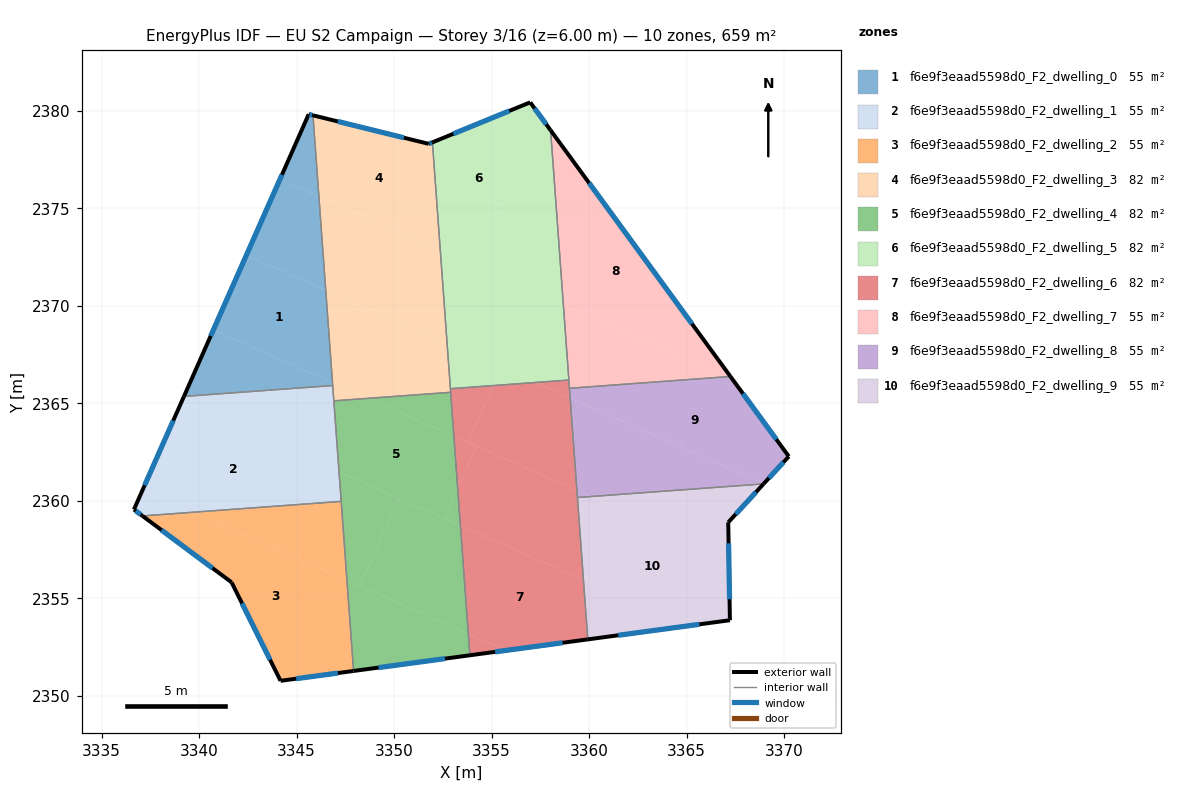
=== STOREY PLAN SPEC (per zone: floor XY polygon, exterior-wall plan segments, windows/doors) ===
zone 1: f6e9f3eaad5598d0_F2_dwelling_0  (54.9 m²)
  floor: (3346.49, 2370.79) (3346.84, 2366.05) (3340.73, 2368.75) (3342.43, 2372.59)
  floor: (3346.84, 2366.05) (3346.85, 2365.90) (3339.22, 2365.34) (3340.73, 2368.75)
  floor: (3346.14, 2375.58) (3346.49, 2370.79) (3342.43, 2372.59) (3344.14, 2376.46)
  floor: (3345.84, 2379.75) (3346.14, 2375.58) (3344.14, 2376.46) (3345.62, 2379.81)
  exterior wall: (3345.84, 2379.75) – (3345.62, 2379.81)  [0.2 m]
    window: (3345.79, 2379.77) – (3345.67, 2379.80)  [0.2 m²]
  exterior wall: (3345.62, 2379.81) – (3339.22, 2365.34)  [15.8 m]
    window: (3344.25, 2376.71) – (3340.59, 2368.44)  [15.5 m²]
  interior walls: 2
zone 2: f6e9f3eaad5598d0_F2_dwelling_1  (54.9 m²)
  floor: (3347.17, 2361.47) (3347.28, 2359.96) (3339.69, 2359.40) (3337.10, 2360.54) (3339.09, 2365.04)
  floor: (3339.69, 2359.40) (3337.10, 2359.21) (3336.66, 2359.54) (3337.10, 2360.54)
  floor: (3346.85, 2365.90) (3347.17, 2361.47) (3339.09, 2365.04) (3339.22, 2365.34)
  exterior wall: (3339.22, 2365.34) – (3336.66, 2359.54)  [6.3 m]
    window: (3338.67, 2364.10) – (3337.21, 2360.78)  [6.2 m²]
  exterior wall: (3336.66, 2359.54) – (3337.10, 2359.21)  [0.5 m]
    window: (3336.75, 2359.47) – (3337.00, 2359.28)  [0.5 m²]
  interior walls: 4
zone 3: f6e9f3eaad5598d0_F2_dwelling_2  (54.9 m²)
  floor: (3347.58, 2355.92) (3347.92, 2351.26) (3344.17, 2350.76) (3341.66, 2355.81) (3337.10, 2359.21) (3339.69, 2359.40)
  floor: (3347.28, 2359.96) (3347.58, 2355.92) (3339.69, 2359.40)
  exterior wall: (3337.10, 2359.21) – (3341.66, 2355.81)  [5.7 m]
    window: (3338.07, 2358.48) – (3340.69, 2356.54)  [5.6 m²]
  exterior wall: (3344.17, 2350.76) – (3347.92, 2351.26)  [3.8 m]
    window: (3344.98, 2350.87) – (3347.12, 2351.15)  [3.7 m²]
  exterior wall: (3341.66, 2355.81) – (3344.17, 2350.76)  [5.6 m]
    window: (3342.20, 2354.73) – (3343.64, 2351.84)  [5.5 m²]
  interior walls: 2
zone 4: f6e9f3eaad5598d0_F2_dwelling_3  (82.3 m²)
  floor: (3351.96, 2378.37) (3352.37, 2372.83) (3346.14, 2375.58) (3345.84, 2379.75) (3351.78, 2378.29)
  floor: (3352.72, 2368.04) (3352.90, 2365.55) (3348.67, 2365.24) (3346.84, 2366.05) (3346.49, 2370.79)
  floor: (3352.37, 2372.83) (3352.72, 2368.04) (3346.49, 2370.79) (3346.14, 2375.58)
  floor: (3348.67, 2365.24) (3346.91, 2365.11) (3346.84, 2366.05)
  exterior wall: (3351.78, 2378.29) – (3345.84, 2379.75)  [6.1 m]
    window: (3350.50, 2378.60) – (3347.11, 2379.44)  [6.0 m²]
  exterior wall: (3351.96, 2378.37) – (3351.78, 2378.29)  [0.2 m]
    window: (3351.92, 2378.35) – (3351.82, 2378.31)  [0.2 m²]
  interior walls: 5
zone 5: f6e9f3eaad5598d0_F2_dwelling_4  (82.3 m²)
  floor: (3353.06, 2363.30) (3353.26, 2360.61) (3352.58, 2359.08) (3347.17, 2361.47) (3346.91, 2365.11) (3348.67, 2365.24)
  floor: (3353.26, 2360.61) (3353.40, 2358.72) (3352.58, 2359.08)
  floor: (3352.90, 2365.55) (3353.06, 2363.30) (3348.67, 2365.24)
  floor: (3353.40, 2358.72) (3353.80, 2353.17) (3348.26, 2355.62) (3350.24, 2360.11)
  floor: (3353.80, 2353.17) (3353.89, 2352.07) (3347.92, 2351.26) (3347.58, 2355.92)
  floor: (3350.24, 2360.11) (3348.26, 2355.62) (3347.58, 2355.92) (3347.17, 2361.47)
  exterior wall: (3347.92, 2351.26) – (3353.89, 2352.07)  [6.0 m]
    window: (3349.20, 2351.43) – (3352.61, 2351.89)  [5.9 m²]
  interior walls: 4
zone 6: f6e9f3eaad5598d0_F2_dwelling_5  (82.3 m²)
  floor: (3356.98, 2380.42) (3357.55, 2379.64) (3354.19, 2372.03) (3352.37, 2372.83) (3351.96, 2378.37)
  floor: (3358.02, 2378.99) (3358.68, 2370.04) (3354.19, 2372.03) (3357.55, 2379.64)
  floor: (3357.23, 2366.05) (3355.08, 2365.90) (3355.48, 2366.82)
  floor: (3358.68, 2370.04) (3358.96, 2366.18) (3357.23, 2366.05) (3355.35, 2366.88) (3357.07, 2370.76)
  floor: (3357.07, 2370.76) (3355.35, 2366.88) (3352.72, 2368.04) (3352.37, 2372.83)
  floor: (3355.48, 2366.82) (3355.08, 2365.90) (3352.89, 2365.74) (3352.72, 2368.04)
  exterior wall: (3356.98, 2380.42) – (3351.96, 2378.37)  [5.4 m]
    window: (3355.90, 2379.98) – (3353.04, 2378.81)  [5.3 m²]
  exterior wall: (3358.02, 2378.99) – (3356.98, 2380.42)  [1.8 m]
    window: (3357.80, 2379.29) – (3357.20, 2380.11)  [1.7 m²]
  interior walls: 3
zone 7: f6e9f3eaad5598d0_F2_dwelling_6  (82.3 m²)
  floor: (3359.03, 2365.26) (3359.37, 2360.52) (3353.79, 2362.98) (3355.08, 2365.90) (3357.23, 2366.05)
  floor: (3359.71, 2355.93) (3359.93, 2352.88) (3355.74, 2352.32) (3353.80, 2353.17) (3353.40, 2358.72)
  floor: (3355.74, 2352.32) (3353.89, 2352.07) (3353.80, 2353.17)
  floor: (3359.37, 2360.52) (3359.71, 2355.93) (3353.40, 2358.72) (3353.26, 2360.61) (3354.22, 2362.79)
  floor: (3355.08, 2365.90) (3353.79, 2362.98) (3353.06, 2363.30) (3352.89, 2365.74)
  floor: (3358.96, 2366.18) (3359.03, 2365.26) (3357.23, 2366.05)
  floor: (3354.22, 2362.79) (3353.26, 2360.61) (3353.06, 2363.30)
  exterior wall: (3353.89, 2352.07) – (3359.93, 2352.88)  [6.1 m]
    window: (3355.18, 2352.24) – (3358.64, 2352.71)  [6.0 m²]
  interior walls: 6
zone 8: f6e9f3eaad5598d0_F2_dwelling_7  (54.9 m²)
  floor: (3358.02, 2378.99) (3367.24, 2366.36) (3367.05, 2366.35) (3358.68, 2370.04)
  floor: (3367.05, 2366.35) (3358.99, 2365.76) (3358.68, 2370.04)
  exterior wall: (3367.24, 2366.36) – (3358.02, 2378.99)  [15.6 m]
    window: (3365.27, 2369.07) – (3360.00, 2376.28)  [15.3 m²]
  interior walls: 3
zone 9: f6e9f3eaad5598d0_F2_dwelling_8  (54.9 m²)
  floor: (3367.35, 2366.21) (3370.24, 2362.26) (3368.96, 2360.87) (3359.03, 2365.26) (3358.99, 2365.76) (3367.05, 2366.35)
  floor: (3367.24, 2366.36) (3367.35, 2366.21) (3367.05, 2366.35)
  floor: (3368.96, 2360.87) (3368.94, 2360.85) (3360.08, 2360.21) (3359.37, 2360.52) (3359.03, 2365.26)
  floor: (3360.08, 2360.21) (3359.40, 2360.16) (3359.37, 2360.52)
  exterior wall: (3370.24, 2362.26) – (3367.24, 2366.36)  [5.1 m]
    window: (3369.60, 2363.14) – (3367.89, 2365.48)  [5.0 m²]
  exterior wall: (3368.94, 2360.85) – (3370.24, 2362.26)  [1.9 m]
    window: (3369.22, 2361.16) – (3369.96, 2361.96)  [1.9 m²]
  interior walls: 3
zone 10: f6e9f3eaad5598d0_F2_dwelling_9  (54.9 m²)
  floor: (3367.16, 2357.08) (3367.22, 2353.86) (3365.06, 2353.57) (3359.71, 2355.93) (3359.40, 2360.16) (3360.08, 2360.21)
  floor: (3365.06, 2353.57) (3359.93, 2352.88) (3359.71, 2355.93)
  floor: (3368.94, 2360.85) (3367.13, 2358.88) (3367.16, 2357.08) (3360.08, 2360.21)
  exterior wall: (3367.13, 2358.88) – (3368.94, 2360.85)  [2.7 m]
    window: (3367.52, 2359.30) – (3368.56, 2360.43)  [2.6 m²]
  exterior wall: (3367.22, 2353.86) – (3367.13, 2358.88)  [5.0 m]
    window: (3367.20, 2354.94) – (3367.15, 2357.81)  [4.9 m²]
  exterior wall: (3359.93, 2352.88) – (3367.22, 2353.86)  [7.4 m]
    window: (3361.49, 2353.09) – (3365.66, 2353.65)  [7.2 m²]
  interior walls: 2

=== DERIVED (storey summary) ===
Building: EU S2 Campaign
Storey: 3 of 16  (floor level z = 6.00 m)
Storey gross floor area: 658.6 m²
Zones on this storey: 10
  - f6e9f3eaad5598d0_F2_dwelling_0: floor 54.9 m²; exterior wall 16.0 m (48.1 m²); 2 window(s) 15.7 m²; WWR 32.7%
  - f6e9f3eaad5598d0_F2_dwelling_1: floor 54.9 m²; exterior wall 6.9 m (20.7 m²); 2 window(s) 6.8 m²; WWR 32.7%
  - f6e9f3eaad5598d0_F2_dwelling_2: floor 54.9 m²; exterior wall 15.1 m (45.3 m²); 3 window(s) 14.8 m²; WWR 32.7%
  - f6e9f3eaad5598d0_F2_dwelling_3: floor 82.3 m²; exterior wall 6.3 m (19.0 m²); 2 window(s) 6.2 m²; WWR 32.7%
  - f6e9f3eaad5598d0_F2_dwelling_4: floor 82.3 m²; exterior wall 6.0 m (18.1 m²); 1 window(s) 5.9 m²; WWR 32.7%
  - f6e9f3eaad5598d0_F2_dwelling_5: floor 82.3 m²; exterior wall 7.2 m (21.6 m²); 2 window(s) 7.0 m²; WWR 32.7%
  - f6e9f3eaad5598d0_F2_dwelling_6: floor 82.3 m²; exterior wall 6.1 m (18.3 m²); 1 window(s) 6.0 m²; WWR 32.7%
  - f6e9f3eaad5598d0_F2_dwelling_7: floor 54.9 m²; exterior wall 15.6 m (46.9 m²); 1 window(s) 15.3 m²; WWR 32.7%
  - f6e9f3eaad5598d0_F2_dwelling_8: floor 54.9 m²; exterior wall 7.0 m (21.0 m²); 2 window(s) 6.9 m²; WWR 32.7%
  - f6e9f3eaad5598d0_F2_dwelling_9: floor 54.9 m²; exterior wall 15.1 m (45.2 m²); 3 window(s) 14.8 m²; WWR 32.7%
Zone adjacency (shared interzone walls):
  - f6e9f3eaad5598d0_F2_dwelling_0 ↔ f6e9f3eaad5598d0_F2_dwelling_1
  - f6e9f3eaad5598d0_F2_dwelling_0 ↔ f6e9f3eaad5598d0_F2_dwelling_3
  - f6e9f3eaad5598d0_F2_dwelling_1 ↔ f6e9f3eaad5598d0_F2_dwelling_2
  - f6e9f3eaad5598d0_F2_dwelling_1 ↔ f6e9f3eaad5598d0_F2_dwelling_3
  - f6e9f3eaad5598d0_F2_dwelling_1 ↔ f6e9f3eaad5598d0_F2_dwelling_4
  - f6e9f3eaad5598d0_F2_dwelling_2 ↔ f6e9f3eaad5598d0_F2_dwelling_4
  - f6e9f3eaad5598d0_F2_dwelling_3 ↔ f6e9f3eaad5598d0_F2_dwelling_4
  - f6e9f3eaad5598d0_F2_dwelling_3 ↔ f6e9f3eaad5598d0_F2_dwelling_5
  - f6e9f3eaad5598d0_F2_dwelling_3 ↔ f6e9f3eaad5598d0_F2_dwelling_6
  - f6e9f3eaad5598d0_F2_dwelling_4 ↔ f6e9f3eaad5598d0_F2_dwelling_6
  - f6e9f3eaad5598d0_F2_dwelling_5 ↔ f6e9f3eaad5598d0_F2_dwelling_6
  - f6e9f3eaad5598d0_F2_dwelling_5 ↔ f6e9f3eaad5598d0_F2_dwelling_7
  - f6e9f3eaad5598d0_F2_dwelling_6 ↔ f6e9f3eaad5598d0_F2_dwelling_7
  - f6e9f3eaad5598d0_F2_dwelling_6 ↔ f6e9f3eaad5598d0_F2_dwelling_8
  - f6e9f3eaad5598d0_F2_dwelling_6 ↔ f6e9f3eaad5598d0_F2_dwelling_9
  - f6e9f3eaad5598d0_F2_dwelling_7 ↔ f6e9f3eaad5598d0_F2_dwelling_8
  - f6e9f3eaad5598d0_F2_dwelling_8 ↔ f6e9f3eaad5598d0_F2_dwelling_9